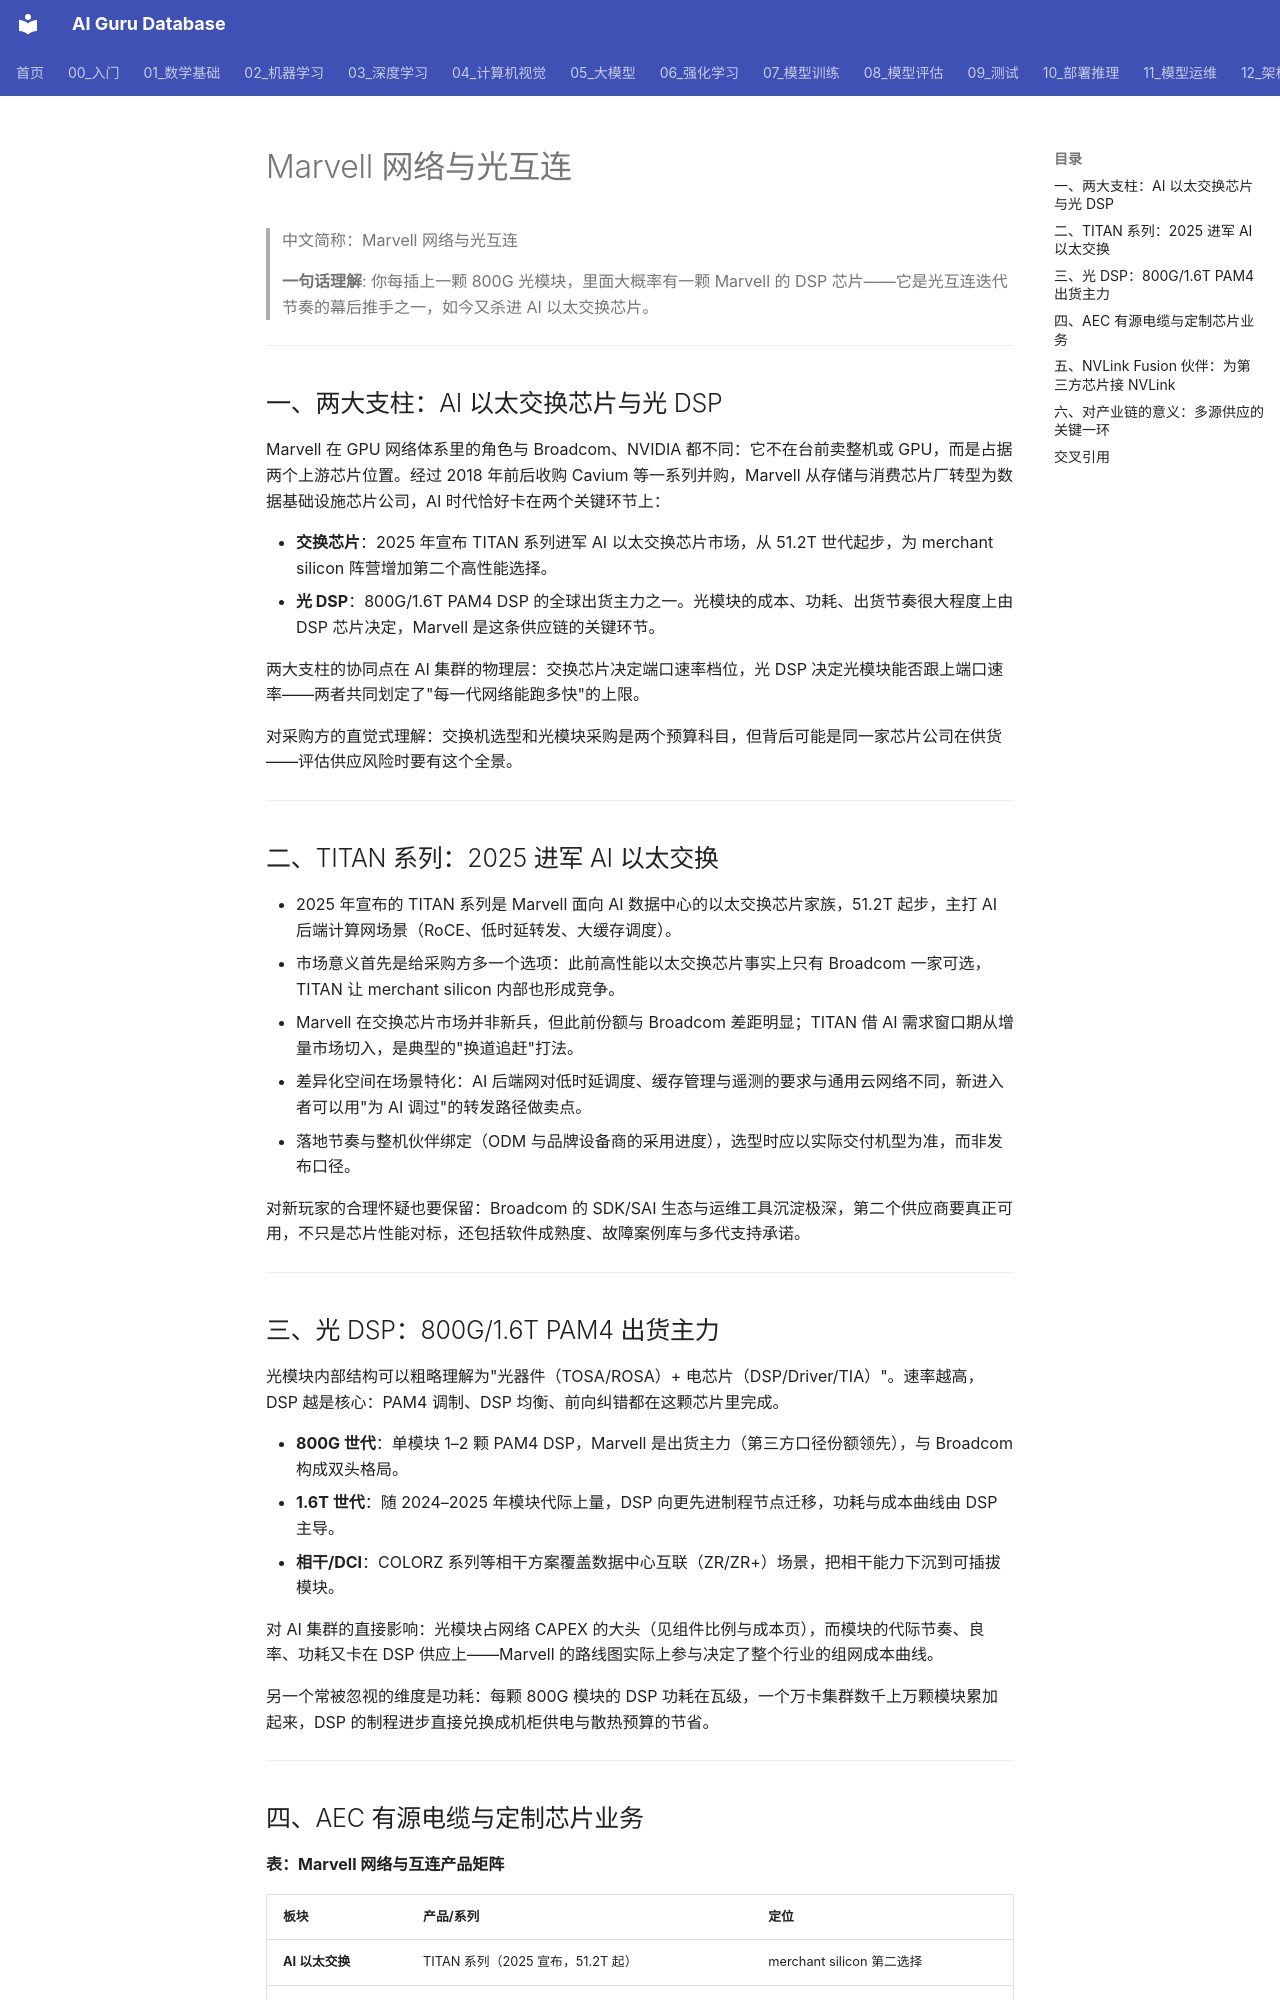

repository: ai-guru-global/ai-guru-database · page: 12_架构基建/08_网络/07_GPU_高网设计/09_厂家/04_Marvell_Networking_Optics/index.html · generator: mkdocs

---
title: "Marvell 网络与光互连"
category: 12-architecture-infrastructure
subcategory: networking
tags: ["gpu-network", "marvell", "optics", "dsp"]
summary: "拆解 Marvell 的两大支柱（TITAN AI 以太交换芯片、800G/1.6T PAM4 光 DSP）、AEC 有源电缆、定制 ASIC 与 NVLink Fusion 伙伴角色。"
created: 2026-10-27
updated: 2026-10-27
tier: supporting
aliases: ["Marvell 网络", "Marvell Networking and Optics"]
sources: []
name_zh: "Marvell 网络与光互连"
---

# Marvell 网络与光互连

> 中文简称：Marvell 网络与光互连

> **一句话理解**: 你每插上一颗 800G 光模块，里面大概率有一颗 Marvell 的 DSP 芯片——它是光互连迭代节奏的幕后推手之一，如今又杀进 AI 以太交换芯片。

---

## 一、两大支柱：AI 以太交换芯片与光 DSP

Marvell 在 GPU 网络体系里的角色与 Broadcom、NVIDIA 都不同：它不在台前卖整机或 GPU，而是占据两个上游芯片位置。经过 2018 年前后收购 Cavium 等一系列并购，Marvell 从存储与消费芯片厂转型为数据基础设施芯片公司，AI 时代恰好卡在两个关键环节上：

- **交换芯片**：2025 年宣布 TITAN 系列进军 AI 以太交换芯片市场，从 51.2T 世代起步，为 merchant silicon 阵营增加第二个高性能选择。
- **光 DSP**：800G/1.6T PAM4 DSP 的全球出货主力之一。光模块的成本、功耗、出货节奏很大程度上由 DSP 芯片决定，Marvell 是这条供应链的关键环节。

两大支柱的协同点在 AI 集群的物理层：交换芯片决定端口速率档位，光 DSP 决定光模块能否跟上端口速率——两者共同划定了"每一代网络能跑多快"的上限。

对采购方的直觉式理解：交换机选型和光模块采购是两个预算科目，但背后可能是同一家芯片公司在供货——评估供应风险时要有这个全景。

---

## 二、TITAN 系列：2025 进军 AI 以太交换

- 2025 年宣布的 TITAN 系列是 Marvell 面向 AI 数据中心的以太交换芯片家族，51.2T 起步，主打 AI 后端计算网场景（RoCE、低时延转发、大缓存调度）。
- 市场意义首先是给采购方多一个选项：此前高性能以太交换芯片事实上只有 Broadcom 一家可选，TITAN 让 merchant silicon 内部也形成竞争。
- Marvell 在交换芯片市场并非新兵，但此前份额与 Broadcom 差距明显；TITAN 借 AI 需求窗口期从增量市场切入，是典型的"换道追赶"打法。
- 差异化空间在场景特化：AI 后端网对低时延调度、缓存管理与遥测的要求与通用云网络不同，新进入者可以用"为 AI 调过"的转发路径做卖点。
- 落地节奏与整机伙伴绑定（ODM 与品牌设备商的采用进度），选型时应以实际交付机型为准，而非发布口径。

对新玩家的合理怀疑也要保留：Broadcom 的 SDK/SAI 生态与运维工具沉淀极深，第二个供应商要真正可用，不只是芯片性能对标，还包括软件成熟度、故障案例库与多代支持承诺。

---

## 三、光 DSP：800G/1.6T PAM4 出货主力

光模块内部结构可以粗略理解为"光器件（TOSA/ROSA）+ 电芯片（DSP/Driver/TIA）"。速率越高，DSP 越是核心：PAM4 调制、DSP 均衡、前向纠错都在这颗芯片里完成。

- **800G 世代**：单模块 1–2 颗 PAM4 DSP，Marvell 是出货主力（第三方口径份额领先），与 Broadcom 构成双头格局。
- **1.6T 世代**：随 2024–2025 年模块代际上量，DSP 向更先进制程节点迁移，功耗与成本曲线由 DSP 主导。
- **相干/DCI**：COLORZ 系列等相干方案覆盖数据中心互联（ZR/ZR+）场景，把相干能力下沉到可插拔模块。

对 AI 集群的直接影响：光模块占网络 CAPEX 的大头（见组件比例与成本页），而模块的代际节奏、良率、功耗又卡在 DSP 供应上——Marvell 的路线图实际上参与决定了整个行业的组网成本曲线。

另一个常被忽视的维度是功耗：每颗 800G 模块的 DSP 功耗在瓦级，一个万卡集群数千上万颗模块累加起来，DSP 的制程进步直接兑换成机柜供电与散热预算的节省。

---
